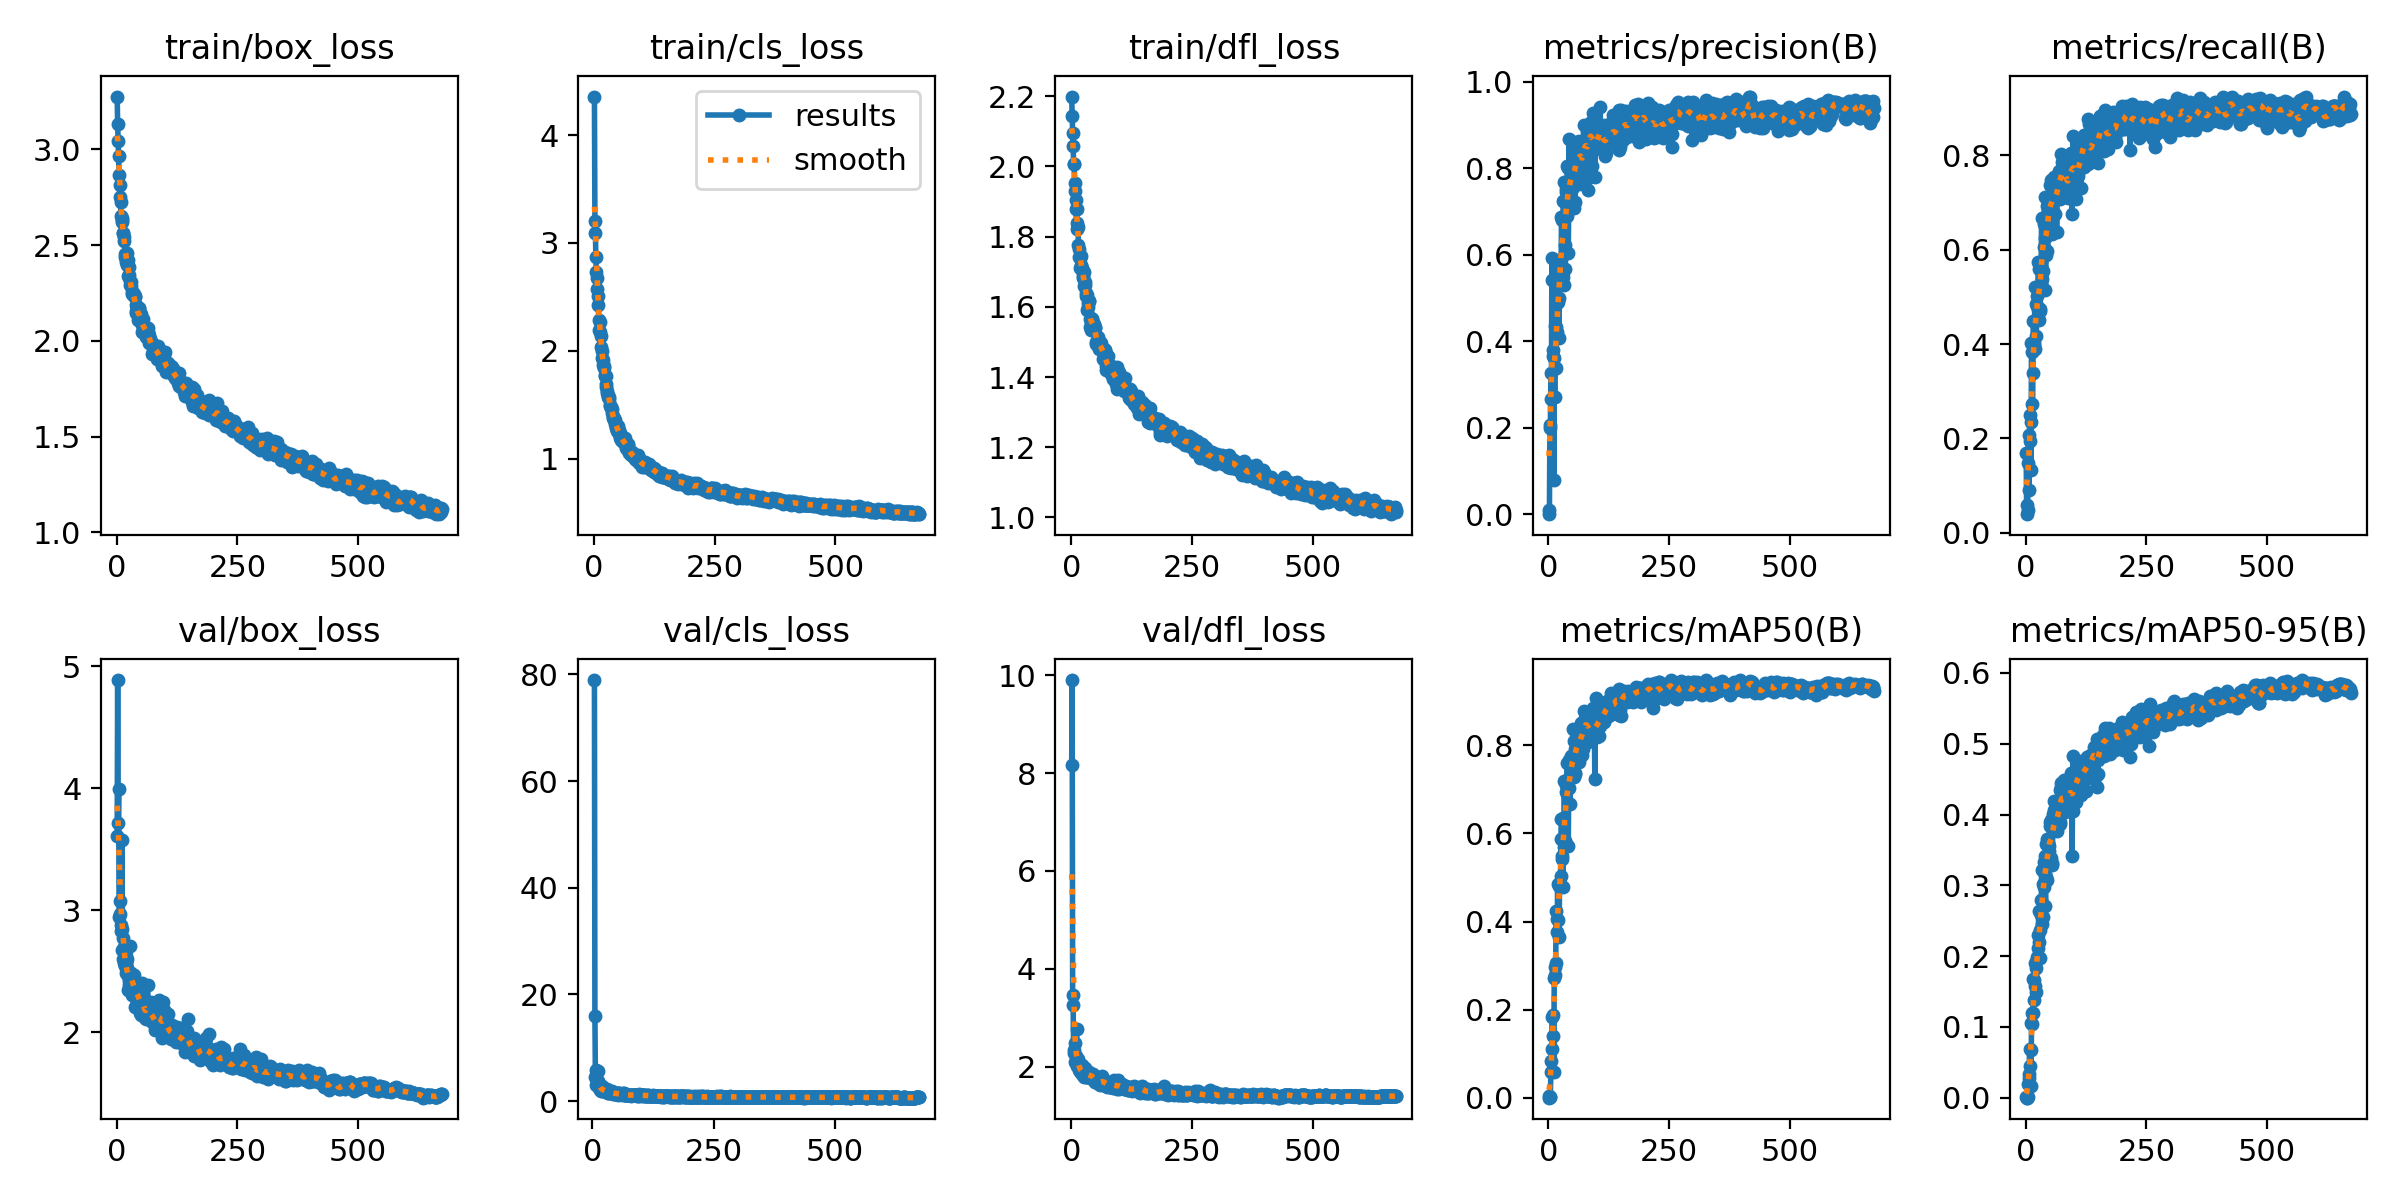

Data behind this chart, as committed beside it:
epoch, train/box_loss, train/cls_loss, train/dfl_loss, metrics/precision(B), metrics/recall(B), metrics/mAP50(B), metrics/mAP50-95(B), val/box_loss, val/cls_loss, val/dfl_loss, lr/pg0, lr/pg1, lr/pg2
1, 3.276, 4.356, 2.199, 0.00948, 0.1691, 0.00518, 0.00119, 3.606, inf, 8.157, 0.07067, 0.003259, 0.003259
2, 3.131, 3.204, 2.145, 0.00075, 0.03952, 0.00045, 0.00017, 4.889, inf, 9.905, 0.04066, 0.006586, 0.006586
3, 3.046, 3.095, 2.096, 0.2006, 0.05945, 0.00133, 0.00021, 3.718, inf, 3.462, 0.01065, 0.009906, 0.009906
4, 2.964, 2.873, 2.058, 0.2075, 0.04808, 0.00212, 0.00063, 3.998, 78.95, 3.257, 0.00997, 0.00997, 0.00997
5, 2.866, 2.728, 2.007, 0.3267, 0.1477, 0.05967, 0.0201, 2.942, 15.99, 2.336, 0.00996, 0.00996, 0.00996
6, 2.816, 2.672, 2.007, 0.2682, 0.2076, 0.08389, 0.02862, 2.967, 4.553, 2.279, 0.00995, 0.00995, 0.00995
7, 2.752, 2.576, 1.953, 0.5414, 0.09034, 0.1115, 0.03312, 3.075, 5.81, 2.489, 0.009941, 0.009941, 0.009941
8, 2.725, 2.51, 1.929, 0.5926, 0.2505, 0.1845, 0.06858, 2.825, 2.967, 2.099, 0.009931, 0.009931, 0.009931
9, 2.652, 2.427, 1.905, 0.3799, 0.1936, 0.1404, 0.04517, 2.877, 3.961, 2.216, 0.009921, 0.009921, 0.009921
10, 2.64, 2.289, 1.88, 0.3665, 0.2338, 0.1884, 0.06792, 2.845, 3.522, 2.123, 0.009911, 0.009911, 0.009911
11, 2.622, 2.196, 1.839, 0.07986, 0.1322, 0.05911, 0.01714, 3.576, 5.668, 2.76, 0.009901, 0.009901, 0.009901
12, 2.63, 2.271, 1.877, 0.3626, 0.4026, 0.2713, 0.1058, 2.671, 3.7, 2.026, 0.009891, 0.009891, 0.009891
13, 2.563, 2.18, 1.822, 0.2715, 0.3841, 0.278, 0.1047, 2.601, 2.807, 2.003, 0.009881, 0.009881, 0.009881
14, 2.561, 2.136, 1.827, 0.4352, 0.2737, 0.297, 0.1204, 2.768, 2.457, 2.156, 0.009871, 0.009871, 0.009871
15, 2.519, 2.038, 1.777, 0.3394, 0.3393, 0.3069, 0.1197, 2.702, 2.504, 2.072, 0.009861, 0.009861, 0.009861
16, 2.542, 1.996, 1.764, 0.4335, 0.4498, 0.4232, 0.1672, 2.569, 2.044, 1.935, 0.009851, 0.009851, 0.009851
17, 2.453, 1.938, 1.743, 0.4899, 0.3976, 0.406, 0.1661, 2.539, 2.671, 1.979, 0.009842, 0.009842, 0.009842
18, 2.44, 1.919, 1.74, 0.4219, 0.4024, 0.3753, 0.1382, 2.546, 1.97, 1.905, 0.009832, 0.009832, 0.009832
19, 2.425, 1.873, 1.711, 0.5615, 0.52, 0.4852, 0.1898, 2.483, 1.88, 1.908, 0.009822, 0.009822, 0.009822
20, 2.412, 1.857, 1.72, 0.4903, 0.3885, 0.4045, 0.1577, 2.569, 2.898, 1.934, 0.009812, 0.009812, 0.009812
21, 2.461, 1.838, 1.744, 0.5005, 0.4851, 0.4809, 0.1829, 2.527, 1.984, 1.873, 0.009802, 0.009802, 0.009802
22, 2.394, 1.781, 1.706, 0.4092, 0.4177, 0.3655, 0.1499, 2.603, 2.258, 2.027, 0.009792, 0.009792, 0.009792
23, 2.423, 1.772, 1.711, 0.5779, 0.5013, 0.4861, 0.1982, 2.46, 1.872, 1.877, 0.009782, 0.009782, 0.009782
24, 2.34, 1.764, 1.681, 0.5768, 0.4801, 0.4845, 0.1966, 2.343, 2.013, 1.826, 0.009772, 0.009772, 0.009772
25, 2.386, 1.697, 1.689, 0.5901, 0.4751, 0.5034, 0.212, 2.421, 1.979, 1.827, 0.009762, 0.009762, 0.009762
26, 2.343, 1.664, 1.7, 0.5441, 0.5739, 0.5872, 0.2299, 2.388, 1.829, 1.789, 0.009753, 0.009753, 0.009753
27, 2.311, 1.633, 1.66, 0.6876, 0.5596, 0.6336, 0.2633, 2.436, 1.746, 1.885, 0.009743, 0.009743, 0.009743
28, 2.292, 1.612, 1.671, 0.6804, 0.4509, 0.5412, 0.2198, 2.702, 2.117, 1.977, 0.009733, 0.009733, 0.009733
29, 2.31, 1.575, 1.662, 0.684, 0.4733, 0.5482, 0.2369, 2.486, 1.76, 1.951, 0.009723, 0.009723, 0.009723
30, 2.284, 1.587, 1.64, 0.5493, 0.4699, 0.4784, 0.1971, 2.468, 2.173, 1.918, 0.009713, 0.009713, 0.009713
31, 2.243, 1.57, 1.63, 0.7256, 0.563, 0.6339, 0.2794, 2.301, 1.577, 1.788, 0.009703, 0.009703, 0.009703
32, 2.253, 1.553, 1.633, 0.5304, 0.5738, 0.57, 0.2582, 2.408, 1.857, 1.878, 0.009693, 0.009693, 0.009693
33, 2.249, 1.491, 1.591, 0.7697, 0.6679, 0.7183, 0.3214, 2.338, 1.433, 1.783, 0.009683, 0.009683, 0.009683
34, 2.249, 1.502, 1.6, 0.6224, 0.5371, 0.5837, 0.2448, 2.423, 1.848, 1.82, 0.009673, 0.009673, 0.009673
35, 2.243, 1.481, 1.611, 0.5681, 0.5541, 0.5826, 0.2547, 2.464, 1.858, 1.833, 0.009663, 0.009663, 0.009663
36, 2.233, 1.473, 1.615, 0.745, 0.6662, 0.7094, 0.3015, 2.422, 1.588, 1.845, 0.009654, 0.009654, 0.009654
37, 2.236, 1.467, 1.618, 0.7531, 0.6058, 0.6949, 0.2977, 2.42, 1.622, 1.897, 0.009644, 0.009644, 0.009644
38, 2.231, 1.422, 1.566, 0.6895, 0.6546, 0.7053, 0.3335, 2.207, 1.719, 1.757, 0.009634, 0.009634, 0.009634
39, 2.185, 1.391, 1.543, 0.8052, 0.7109, 0.759, 0.3414, 2.27, 1.457, 1.789, 0.009624, 0.009624, 0.009624
40, 2.154, 1.379, 1.556, 0.8007, 0.6245, 0.723, 0.3162, 2.325, 1.462, 1.822, 0.009614, 0.009614, 0.009614
41, 2.144, 1.36, 1.533, 0.6039, 0.5151, 0.5723, 0.2704, 2.354, 1.83, 1.821, 0.009604, 0.009604, 0.009604
42, 2.151, 1.382, 1.568, 0.7161, 0.5896, 0.7025, 0.3116, 2.324, 1.584, 1.822, 0.009594, 0.009594, 0.009594
43, 2.151, 1.361, 1.565, 0.8678, 0.649, 0.7661, 0.3581, 2.281, 1.286, 1.823, 0.009584, 0.009584, 0.009584
44, 2.151, 1.327, 1.565, 0.7755, 0.6927, 0.762, 0.3655, 2.33, 1.378, 1.776, 0.009574, 0.009574, 0.009574
45, 2.109, 1.29, 1.542, 0.724, 0.5973, 0.6668, 0.3078, 2.339, 1.516, 1.838, 0.009564, 0.009564, 0.009564
46, 2.171, 1.309, 1.551, 0.7768, 0.703, 0.7755, 0.3594, 2.278, 1.53, 1.762, 0.009555, 0.009555, 0.009555
47, 2.17, 1.304, 1.552, 0.7993, 0.6762, 0.7576, 0.3585, 2.262, 1.431, 1.775, 0.009545, 0.009545, 0.009545
48, 2.116, 1.262, 1.535, 0.7824, 0.6772, 0.746, 0.355, 2.252, 1.416, 1.746, 0.009535, 0.009535, 0.009535
49, 2.122, 1.275, 1.541, 0.7521, 0.6748, 0.7373, 0.3489, 2.154, 1.392, 1.687, 0.009525, 0.009525, 0.009525
50, 2.139, 1.302, 1.543, 0.8012, 0.7002, 0.7651, 0.3842, 2.142, 1.445, 1.689, 0.009515, 0.009515, 0.009515
51, 2.107, 1.264, 1.494, 0.8434, 0.7365, 0.8363, 0.3888, 2.246, 1.338, 1.722, 0.009505, 0.009505, 0.009505
52, 2.044, 1.231, 1.501, 0.7086, 0.6531, 0.7278, 0.3382, 2.402, 1.538, 1.792, 0.009495, 0.009495, 0.009495
53, 2.083, 1.241, 1.497, 0.8304, 0.7482, 0.81, 0.3917, 2.19, 1.182, 1.704, 0.009485, 0.009485, 0.009485
54, 2.054, 1.195, 1.496, 0.8129, 0.6338, 0.7346, 0.3286, 2.282, 1.515, 1.774, 0.009475, 0.009475, 0.009475
55, 2.115, 1.202, 1.504, 0.7229, 0.7141, 0.7374, 0.3313, 2.299, 1.433, 1.75, 0.009465, 0.009465, 0.009465
56, 2.081, 1.224, 1.515, 0.8044, 0.7234, 0.7925, 0.3774, 2.208, 1.249, 1.683, 0.009456, 0.009456, 0.009456
57, 2.065, 1.173, 1.481, 0.8174, 0.6804, 0.7929, 0.4001, 2.182, 1.317, 1.729, 0.009446, 0.009446, 0.009446
58, 2.073, 1.173, 1.499, 0.8621, 0.742, 0.8318, 0.4193, 2.115, 1.272, 1.649, 0.009436, 0.009436, 0.009436
59, 2.057, 1.164, 1.501, 0.8195, 0.753, 0.8148, 0.4058, 2.168, 1.235, 1.661, 0.009426, 0.009426, 0.009426
60, 2.044, 1.193, 1.483, 0.8306, 0.7233, 0.8031, 0.385, 2.104, 1.171, 1.614, 0.009416, 0.009416, 0.009416
... 613 more rows
